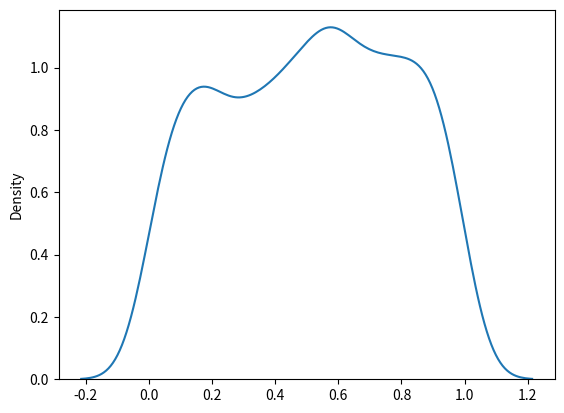

Write the Python code that produced this figure.
from numpy import random
import matplotlib.pyplot as plt
import seaborn as sns


x1 = random.uniform(size=(2,3))
print(x1)

# Visualization of Uniform Distribution

sns.distplot(random.uniform(size=1000), hist=False)
plt.show()